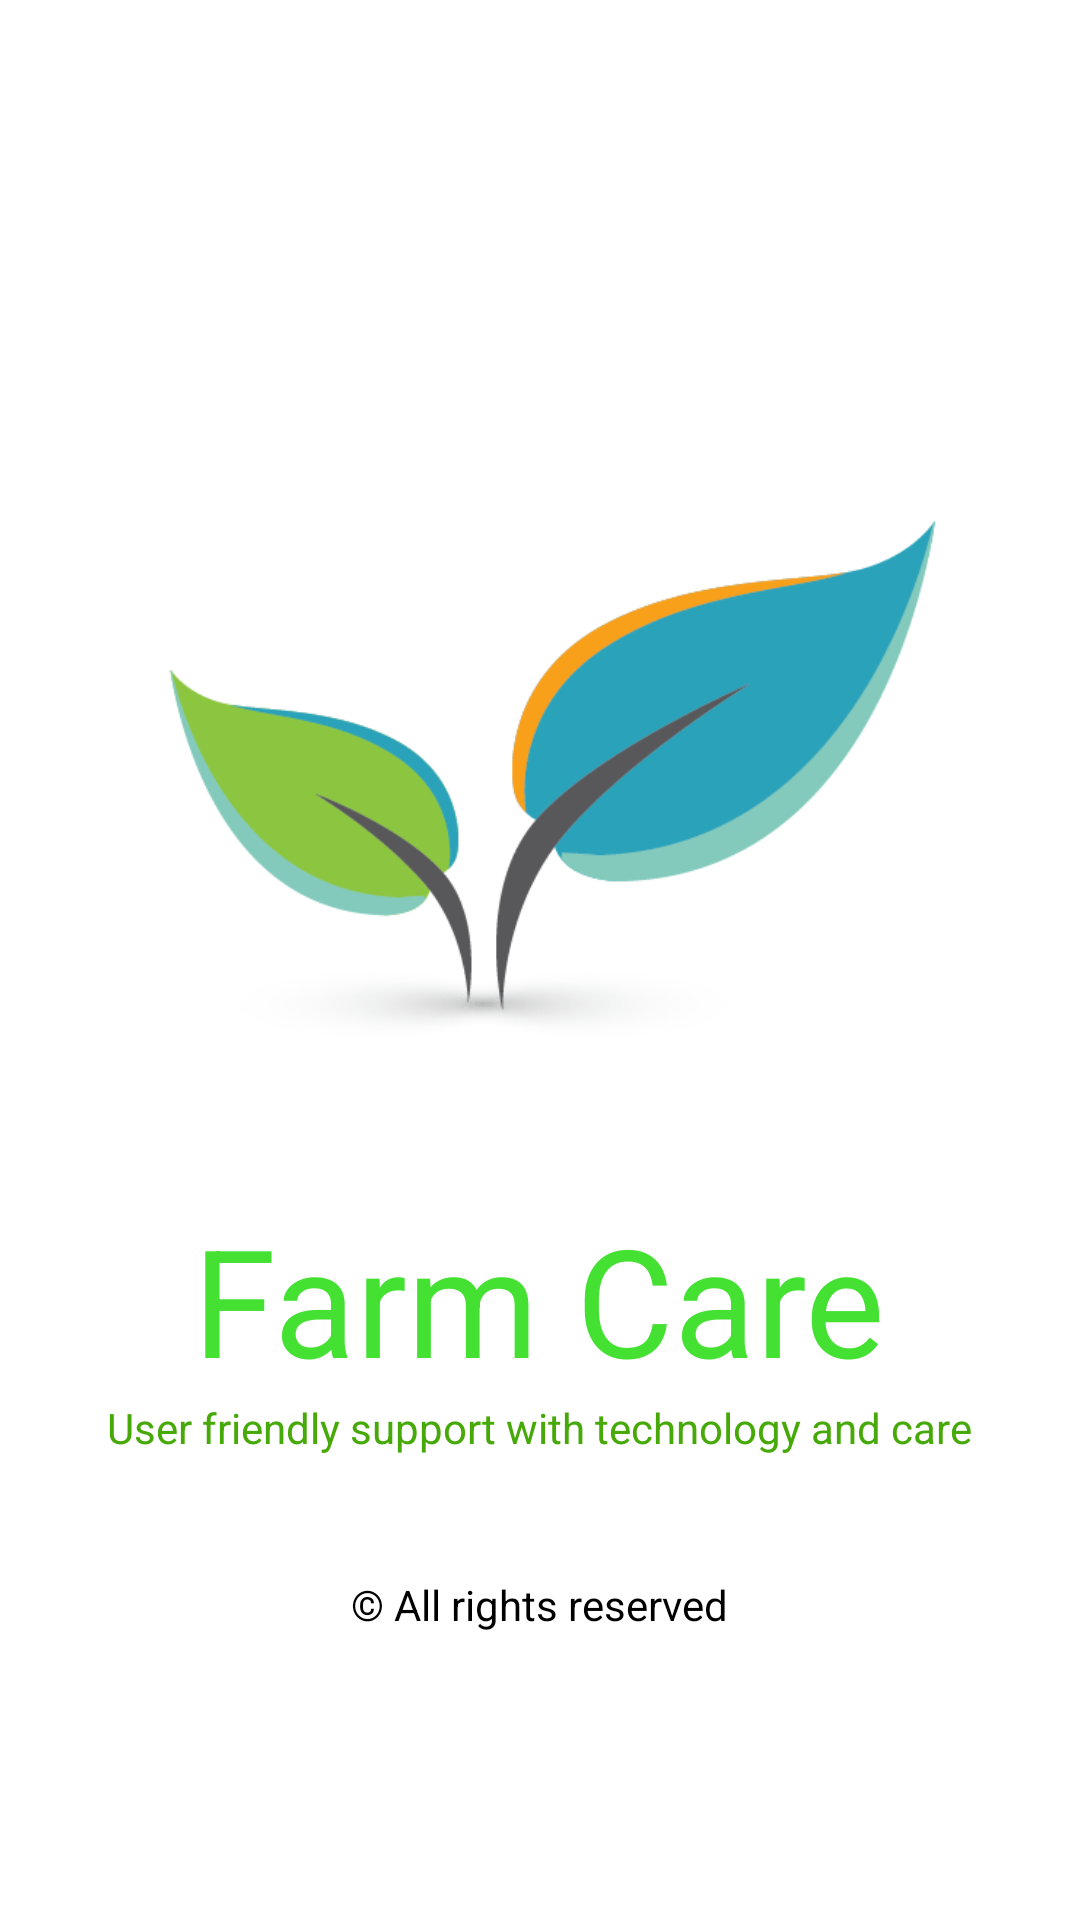

Reconstruct the res/layout file that produces this screen, plus the resources it refers to.
<!-- AndroidManifest.xml: application theme Theme.HarvestMate -->
<!-- res/layout/loader.xml -->
<?xml version="1.0" encoding="utf-8"?>
<LinearLayout xmlns:android="http://schemas.android.com/apk/res/android"
    android:layout_width="match_parent"
    android:layout_height="match_parent"
    android:gravity="center"
    android:orientation="vertical"
    >

    <ImageView
        android:layout_width="match_parent"
        android:layout_height="wrap_content"
        android:layout_gravity="center"
        android:scaleType="centerCrop"
        android:adjustViewBounds="true"
        android:src="@drawable/farm_care_icon"
        android:layout_margin="40dp"
        >

    </ImageView>
    <TextView
        android:layout_width="wrap_content"
        android:layout_height="wrap_content"
        android:text="Farm Care"
        android:textSize="50sp"
        android:textColor="@color/dark_green"
        >
    </TextView>
    <TextView
        android:layout_width="wrap_content"
        android:layout_height="wrap_content"
        android:text="User friendly support with technology and care"
        android:textColor="@color/farm_green">
    </TextView>

    <TextView
        android:layout_width="wrap_content"
        android:layout_height="wrap_content"
        android:layout_marginTop="40dp"
        android:text="© All rights reserved"
        android:textColor="@color/black">
    </TextView>

</LinearLayout>
<!-- resources referenced by this layout -->
<resources>
  <color name="black">#FF000000</color>
  <color name="dark_green">#44e032</color>
  <color name="farm_green">#46a908</color>
  <!-- drawable farm_care_icon: png bitmap (drawable, 10926 bytes) -->
  <style name="Theme.HarvestMate" parent="Theme.MaterialComponents.Light.NoActionBar">
          
          
          <item name="colorPrimary">@color/farm_green</item>
          <item name="colorPrimaryVariant">@color/purple_700</item>
          <item name="colorOnPrimary">@color/white</item>
          
  
          <item name="colorSecondary">@color/farm_green</item>
          <item name="colorSecondaryVariant">@color/teal_700</item>
          <item name="colorOnSecondary">@color/black</item>
          
          
          <item name="android:statusBarColor">@color/farm_green</item>
          
      </style>
  <color name="purple_700">#FF3700B3</color>
  <color name="white">#FFFFFFFF</color>
  <color name="teal_700">#FF018786</color>
</resources>
